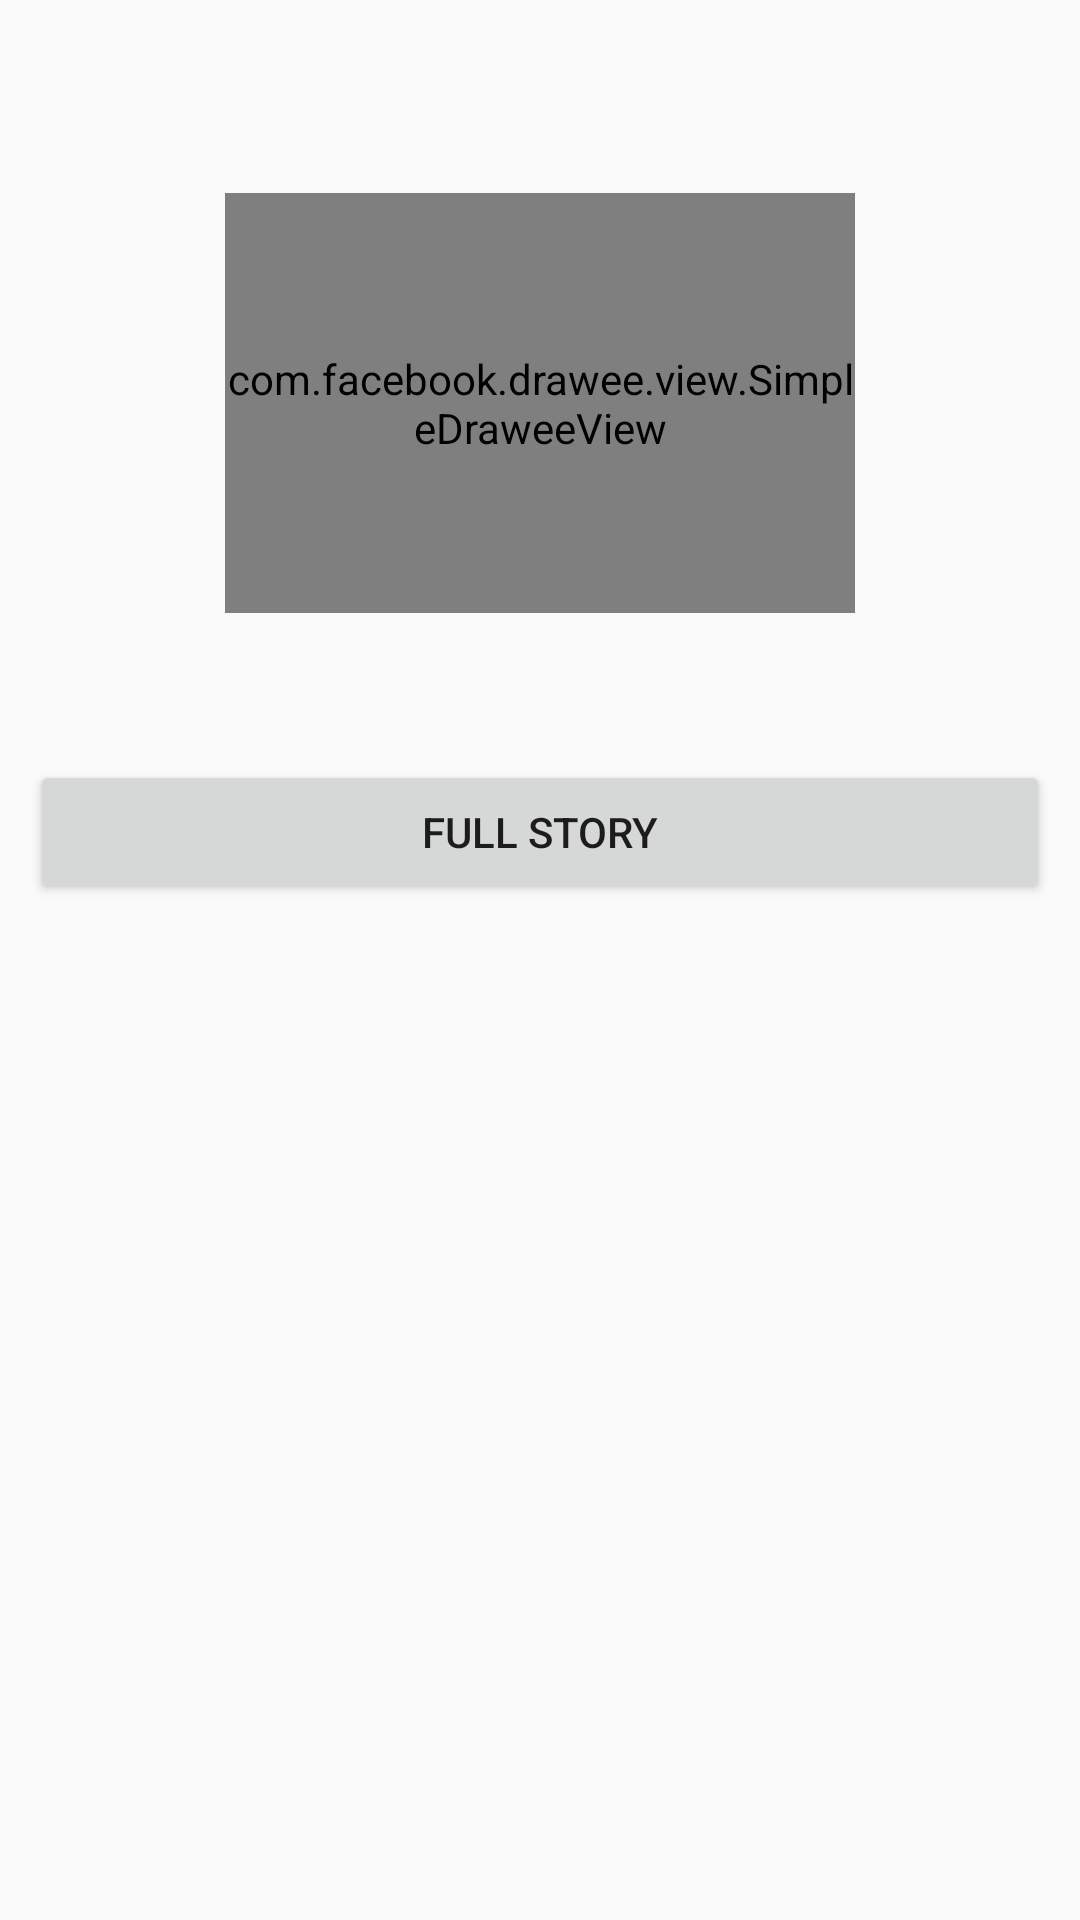

Reconstruct the res/layout file that produces this screen, plus the resources it refers to.
<!-- AndroidManifest.xml: application theme AppTheme -->
<!-- res/layout/fragment_news_detail.xml -->
<ScrollView xmlns:android="http://schemas.android.com/apk/res/android"
    xmlns:app="http://schemas.android.com/apk/res-auto"
    xmlns:tools="http://schemas.android.com/tools"
    android:layout_width="match_parent"
    android:layout_height="match_parent">
    <androidx.constraintlayout.widget.ConstraintLayout
        android:id="@+id/cl_news_details"
        android:layout_width="match_parent"
        android:layout_height="wrap_content"
        android:padding="@dimen/news_view_space"
        tools:context=".ui.news.newsdetails.NewsDetailFragment">

        <TextView
            android:id="@+id/news_title"
            android:layout_width="0dp"
            android:layout_height="wrap_content"
            android:layout_marginTop="@dimen/news_view_space"
            android:layout_marginBottom="@dimen/news_view_space"
            app:layout_constraintVertical_chainStyle="packed"
            app:layout_constraintVertical_bias="0"
            app:layout_constraintTop_toTopOf="parent"
            app:layout_constraintStart_toStartOf="parent"
            app:layout_constraintEnd_toEndOf="parent"
            app:layout_constraintBottom_toTopOf="@+id/news_image"
            android:minLines="0"
            android:textSize="@dimen/news_detail_title_text_size"
            android:textStyle="bold"
            android:textColor="?attr/news_detail_title_text_color"/>

        <com.facebook.drawee.view.SimpleDraweeView
            android:id="@+id/news_image"
            android:layout_width="@dimen/news_article_image_width"
            android:layout_height="@dimen/news_article_image_height"
            android:layout_marginTop="@dimen/news_view_space"
            android:layout_marginBottom="@dimen/news_view_space"
            app:layout_constraintTop_toBottomOf="@id/news_title"
            app:layout_constraintStart_toStartOf="parent"
            app:layout_constraintEnd_toEndOf="parent"
            app:layout_constraintBottom_toTopOf="@+id/news_summary"
            app:placeholderImage="@drawable/place_holder"
            app:placeholderImageScaleType="centerCrop" />

        <TextView
            android:id="@+id/news_summary"
            android:layout_width="0dp"
            android:layout_height="wrap_content"
            android:layout_marginTop="@dimen/news_view_space"
            android:layout_marginBottom="@dimen/news_view_space"
            app:layout_constraintTop_toBottomOf="@+id/news_image"
            app:layout_constraintStart_toStartOf="parent"
            app:layout_constraintEnd_toEndOf="parent"
            app:layout_constraintBottom_toTopOf="@+id/news_article_link_btn"
            />

        <Button
            android:id="@+id/news_article_link_btn"
            android:layout_width="0dp"
            android:layout_height="wrap_content"
            android:layout_marginTop="@dimen/news_view_space"
            app:layout_constraintTop_toBottomOf="@+id/news_summary"
            app:layout_constraintStart_toStartOf="parent"
            app:layout_constraintEnd_toEndOf="parent"
            android:text="@string/full_story"/>

    </androidx.constraintlayout.widget.ConstraintLayout>
</ScrollView>
<!-- resources referenced by this layout -->
<resources>
  <dimen name="news_article_image_height">140dp</dimen>
  <dimen name="news_article_image_width">210dp</dimen>
  <dimen name="news_detail_title_text_size">18sp</dimen>
  <dimen name="news_view_space">10dp</dimen>
  <string name="full_story">Full Story</string>
  <style name="AppTheme" parent="Theme.AppCompat.DayNight">
          <item name="news_detail_title_text_color">@color/news_detail_title_text_color</item>
          <item name="news_row_bottom_border_color">@color/news_row_bottom_border_color</item>
  
          <item name="android:indeterminateTint">@color/news_update_progress_tint</item>
      </style>
  <color name="news_detail_title_text_color">#000000</color>
  <color name="news_row_bottom_border_color">#A09F9F</color>
  <color name="news_update_progress_tint">#000000</color>
</resources>
